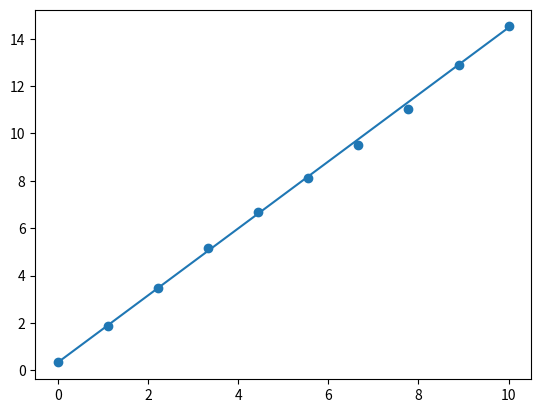

Source code (Python):
import numpy as np
import numpy.linalg as npl
import numpy.random as npr
import scipy
import random
import matplotlib.pyplot as plt

class LinearRANSACModel:
    def __init__(self, k=50, n=5):
        self.X = None
        self.y = None

        self.k = k
        self.n = n
        self.coefficients_ = None

    def get_linear_mat(self, xs):
        X = np.hstack((xs, np.ones((xs.shape[0], 1))))
        return X

    def fit(self, xs: np.ndarray, ys: np.ndarray):
        self.n = min(self.n, xs.shape[0] - 1)

        best_coeffs = None
        best_score = np.inf

        for _ in range(self.k):
            rand_rows = npr.randint(xs.shape[0], size=(self.n))
            coeffs = self.solve(xs[rand_rows], ys[rand_rows])

            X = self.get_linear_mat(xs[rand_rows])
            predicted = X @ coeffs

            score = np.abs((predicted ** 2 - ys[rand_rows] ** 2).sum())

            if score < best_score:
                best_score = score
                best_coeffs = coeffs

        self.coefficients_ = best_coeffs

    def transform(self, xs):
        X = self.get_linear_mat(xs)
        return X @ self.coefficients_

    def solve(self, xs, ys):
        X = self.get_linear_mat(xs)
        coeffs, residuals, rank, s = npl.lstsq(X, ys)
        return coeffs

if __name__ == '__main__':
    quadratic = False
    if quadratic:
        pass
    else:
        ransac = LinearRANSACModel(k=50, n=5)

        x_dims = 1
        num_x = 10

        actual_coeffs = npr.random((x_dims + 1, 1)) * 5
        xs = np.linspace(0, 10, num_x)[:, np.newaxis]
        actual_ys = (ransac.get_linear_mat(xs) @ actual_coeffs) * (npr.random((num_x, 1)) * 0.1 + .9)

        ransac.fit(xs, actual_ys)
        print(f'coefficients: {ransac.coefficients_}')

        predicted_ys = (ransac.get_linear_mat(xs) @ ransac.coefficients_)

        plt.figure()
        plt.scatter(xs, actual_ys)
        plt.plot(xs, predicted_ys)

        plt.show()

